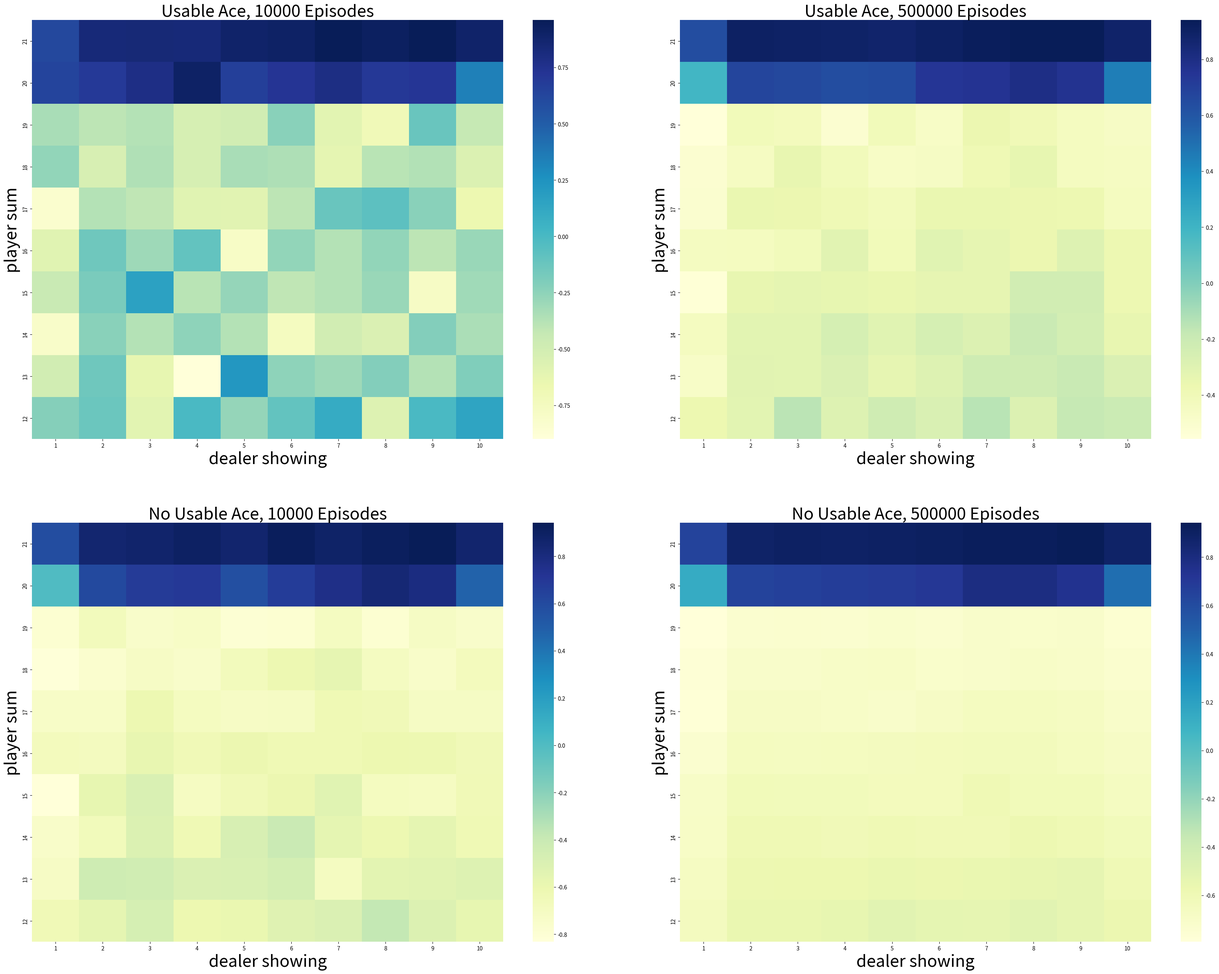

This chart was generated by the following Python code: (Note: this script raises an exception after producing the figure.)
#######################################################################
# Copyright (C)                                                       #
# 2016-2018 Shangtong Zhang(zhangshangtong.cpp@gmail.com)             #
# 2016 Kenta Shimada(hyperkentakun@gmail.com)                         #
# 2017 Nicky van Foreest(vanforeest@gmail.com)                        #
# Permission given to modify the code as long as you keep this        #
# declaration at the top                                              #
#######################################################################

import numpy as np
import matplotlib
matplotlib.use('Agg')
import matplotlib.pyplot as plt
import seaborn as sns
from tqdm import tqdm

# actions: hit or stand
ACTION_HIT = 0
ACTION_STAND = 1  #  "strike" in the book
ACTIONS = [ACTION_HIT, ACTION_STAND]

# policy for player
POLICY_PLAYER = np.zeros(22)
for i in range(12, 20):
    POLICY_PLAYER[i] = ACTION_HIT
POLICY_PLAYER[20] = ACTION_STAND
POLICY_PLAYER[21] = ACTION_STAND

# function form of target policy of player
def target_policy_player(usable_ace_player, player_sum, dealer_card):
    return POLICY_PLAYER[player_sum]

# function form of behavior policy of player
def behavior_policy_player(usable_ace_player, player_sum, dealer_card):
    return ACTION_STAND if np.random.binomial(1, 0.5) == 1 else ACTION_HIT

# policy for dealer
POLICY_DEALER = np.zeros(22)
for i in range(12, 17):
    POLICY_DEALER[i] = ACTION_HIT
for i in range(17, 22):
    POLICY_DEALER[i] = ACTION_STAND

# get a new card
def get_card():
    card = np.random.randint(1, 14)
    card = min(card, 10)
    return card

# play a game
# @policy_player: specify policy for player
# @initial_state: [whether player has a usable Ace, sum of player's cards, one card of dealer]
# @initial_action: the initial action
def play(policy_player, initial_state=None, initial_action=None):
    # player status

    # sum of player
    player_sum = 0

    # trajectory of player
    player_trajectory = []

    # whether player uses Ace as 11
    usable_ace_player = False

    # dealer status
    dealer_card1 = 0
    dealer_card2 = 0
    usable_ace_dealer = False

    if initial_state is None:
        # generate a random initial state

        num_of_ace = 0

        # initialize cards of player
        while player_sum < 12:
            # if sum of player is less than 12, always hit
            card = get_card()

            # if get an Ace, use it as 11
            if card == 1:
                num_of_ace += 1
                card = 11
                usable_ace_player = True
            player_sum += card

        # if player's sum is larger than 21, he must hold at least one Ace, two Aces are possible
        if player_sum > 21:
            # use the Ace as 1 rather than 11
            player_sum -= 10

            # if the player only has one Ace, then he doesn't have usable Ace any more
            if num_of_ace == 1:
                usable_ace_player = False

        # initialize cards of dealer, suppose dealer will show the first card he gets
        dealer_card1 = get_card()
    else:
        # use specified initial state
        usable_ace_player, player_sum, dealer_card1 = initial_state
    dealer_card2 = get_card()

    # initial state of the game
    state = [usable_ace_player, player_sum, dealer_card1]

    # initialize dealer's sum
    dealer_sum = 0
    if dealer_card1 == 1 and dealer_card2 != 1:
        dealer_sum += 11 + dealer_card2
        usable_ace_dealer = True
    elif dealer_card1 != 1 and dealer_card2 == 1:
        dealer_sum += dealer_card1 + 11
        usable_ace_dealer = True
    elif dealer_card1 == 1:
        dealer_sum += 1 + 11
        usable_ace_dealer = True
    else:
        dealer_sum += dealer_card1 + dealer_card2

    # game starts!

    # player's turn
    while True:
        if initial_action is not None:
            action = initial_action
            initial_action = None
        else:
            # get action based on current sum
            action = policy_player(usable_ace_player, player_sum, dealer_card1)

        # track player's trajectory for importance sampling
        player_trajectory.append([(usable_ace_player, player_sum, dealer_card1), action])

        if action == ACTION_STAND:
            break
        # if hit, get new card
        player_sum += get_card()

        # player busts
        if player_sum > 21:
            if usable_ace_player != True:
                # otherwise player loses
                return state, -1, player_trajectory

            player_sum -= 10
            usable_ace_player = False
    # dealer's turn
    while True:
        # get action based on current sum
        action = POLICY_DEALER[dealer_sum]
        if action == ACTION_STAND:
            break
        # if hit, get a new card
        new_card = get_card()
        if new_card == 1 and dealer_sum < 10:
            dealer_sum += 11
            usable_ace_dealer = True
        else:
            dealer_sum += new_card
        if dealer_sum > 21:
            if usable_ace_dealer != True:
            # otherwise dealer loses
                return state, 1, player_trajectory

            # if dealer has a usable Ace, use it as 1 to avoid busting and continue
            dealer_sum -= 10
            usable_ace_dealer = False
    # compare the sum between player and dealer
    if player_sum > dealer_sum:
        return state, 1, player_trajectory
    elif player_sum == dealer_sum:
        return state, 0, player_trajectory
    else:
        return state, -1, player_trajectory

# Monte Carlo Sample with On-Policy
def monte_carlo_on_policy(episodes):
    states_usable_ace = np.zeros((10, 10))
    # initialze counts to 1 to avoid 0 being divided
    states_usable_ace_count = np.ones((10, 10))
    states_no_usable_ace = np.zeros((10, 10))
    # initialze counts to 1 to avoid 0 being divided
    states_no_usable_ace_count = np.ones((10, 10))
    for _ in tqdm(range(0, episodes)):
        _, reward, player_trajectory = play(target_policy_player)
        for (usable_ace, player_sum, dealer_card), _ in player_trajectory:
            player_sum -= 12
            dealer_card -= 1
            if usable_ace:
                states_usable_ace_count[player_sum, dealer_card] += 1
                states_usable_ace[player_sum, dealer_card] += reward
            else:
                states_no_usable_ace_count[player_sum, dealer_card] += 1
                states_no_usable_ace[player_sum, dealer_card] += reward
    return states_usable_ace / states_usable_ace_count, states_no_usable_ace / states_no_usable_ace_count

# Monte Carlo with Exploring Starts
def monte_carlo_es(episodes):
    # (playerSum, dealerCard, usableAce, action)
    state_action_values = np.zeros((10, 10, 2, 2))
    # initialze counts to 1 to avoid division by 0
    state_action_pair_count = np.ones((10, 10, 2, 2))

    # behavior policy is greedy
    def behavior_policy(usable_ace, player_sum, dealer_card):
        usable_ace = int(usable_ace)
        player_sum -= 12
        dealer_card -= 1
        # get argmax of the average returns(s, a)
        values_ = state_action_values[player_sum, dealer_card, usable_ace, :] / \
                  state_action_pair_count[player_sum, dealer_card, usable_ace, :]
        return np.random.choice([action_ for action_, value_ in enumerate(values_) if value_ == np.max(values_)])

    # play for several episodes
    for episode in tqdm(range(episodes)):
        # for each episode, use a randomly initialized state and action
        initial_state = [bool(np.random.choice([0, 1])),
                       np.random.choice(range(12, 22)),
                       np.random.choice(range(1, 11))]
        initial_action = np.random.choice(ACTIONS)
        current_policy = behavior_policy if episode else target_policy_player
        _, reward, trajectory = play(current_policy, initial_state, initial_action)
        for (usable_ace, player_sum, dealer_card), action in trajectory:
            usable_ace = int(usable_ace)
            player_sum -= 12
            dealer_card -= 1
            # update values of state-action pairs
            state_action_values[player_sum, dealer_card, usable_ace, action] += reward
            state_action_pair_count[player_sum, dealer_card, usable_ace, action] += 1

    return state_action_values / state_action_pair_count

# Monte Carlo Sample with Off-Policy
def monte_carlo_off_policy(episodes):
    initial_state = [True, 13, 2]

    rhos = []
    returns = []

    for _ in range(0, episodes):
        _, reward, player_trajectory = play(behavior_policy_player, initial_state=initial_state)

        # get the importance ratio
        numerator = 1.0
        denominator = 1.0
        for (usable_ace, player_sum, dealer_card), action in player_trajectory:
            if action == target_policy_player(usable_ace, player_sum, dealer_card):
                denominator *= 0.5
            else:
                numerator = 0.0
                break
        rho = numerator / denominator
        rhos.append(rho)
        returns.append(reward)

    rhos = np.asarray(rhos)
    returns = np.asarray(returns)
    weighted_returns = rhos * returns

    weighted_returns = np.add.accumulate(weighted_returns)
    rhos = np.add.accumulate(rhos)

    ordinary_sampling = weighted_returns / np.arange(1, episodes + 1)

    with np.errstate(divide='ignore',invalid='ignore'):
        weighted_sampling = np.where(rhos != 0, weighted_returns / rhos, 0)

    return ordinary_sampling, weighted_sampling

def figure_5_1():
    states_usable_ace_1, states_no_usable_ace_1 = monte_carlo_on_policy(10000)
    states_usable_ace_2, states_no_usable_ace_2 = monte_carlo_on_policy(500000)

    states = [states_usable_ace_1,
              states_usable_ace_2,
              states_no_usable_ace_1,
              states_no_usable_ace_2]

    titles = ['Usable Ace, 10000 Episodes',
              'Usable Ace, 500000 Episodes',
              'No Usable Ace, 10000 Episodes',
              'No Usable Ace, 500000 Episodes']

    _, axes = plt.subplots(2, 2, figsize=(40, 30))
    plt.subplots_adjust(wspace=0.1, hspace=0.2)
    axes = axes.flatten()

    for state, title, axis in zip(states, titles, axes):
        fig = sns.heatmap(np.flipud(state), cmap="YlGnBu", ax=axis, xticklabels=range(1, 11),
                          yticklabels=list(reversed(range(12, 22))))
        fig.set_ylabel('player sum', fontsize=30)
        fig.set_xlabel('dealer showing', fontsize=30)
        fig.set_title(title, fontsize=30)

    plt.savefig('../images/figure_5_1.png')
    plt.close()

def figure_5_2():
    state_action_values = monte_carlo_es(500000)

    state_value_no_usable_ace = np.max(state_action_values[:, :, 0, :], axis=-1)
    state_value_usable_ace = np.max(state_action_values[:, :, 1, :], axis=-1)

    # get the optimal policy
    action_no_usable_ace = np.argmax(state_action_values[:, :, 0, :], axis=-1)
    action_usable_ace = np.argmax(state_action_values[:, :, 1, :], axis=-1)

    images = [action_usable_ace,
              state_value_usable_ace,
              action_no_usable_ace,
              state_value_no_usable_ace]

    titles = ['Optimal policy with usable Ace',
              'Optimal value with usable Ace',
              'Optimal policy without usable Ace',
              'Optimal value without usable Ace']

    _, axes = plt.subplots(2, 2, figsize=(40, 30))
    plt.subplots_adjust(wspace=0.1, hspace=0.2)
    axes = axes.flatten()

    for image, title, axis in zip(images, titles, axes):
        fig = sns.heatmap(np.flipud(image), cmap="YlGnBu", ax=axis, xticklabels=range(1, 11),
                          yticklabels=list(reversed(range(12, 22))))
        fig.set_ylabel('player sum', fontsize=30)
        fig.set_xlabel('dealer showing', fontsize=30)
        fig.set_title(title, fontsize=30)

    plt.savefig('../images/figure_5_2.png')
    plt.close()

def figure_5_3():
    true_value = -0.27726
    episodes = 10000
    runs = 100
    error_ordinary = np.zeros(episodes)
    error_weighted = np.zeros(episodes)
    for _ in tqdm(range(0, runs)):
        ordinary_sampling_, weighted_sampling_ = monte_carlo_off_policy(episodes)
        # get the squared error
        error_ordinary += np.power(ordinary_sampling_ - true_value, 2)
        error_weighted += np.power(weighted_sampling_ - true_value, 2)
    error_ordinary /= runs
    error_weighted /= runs

    plt.plot(error_ordinary, label='Ordinary Importance Sampling')
    plt.plot(error_weighted, label='Weighted Importance Sampling')
    plt.xlabel('Episodes (log scale)')
    plt.ylabel('Mean square error')
    plt.xscale('log')
    plt.legend()

    plt.savefig('../images/figure_5_3.png')
    plt.close()


if __name__ == '__main__':
    figure_5_1()
    figure_5_2()
    figure_5_3()
